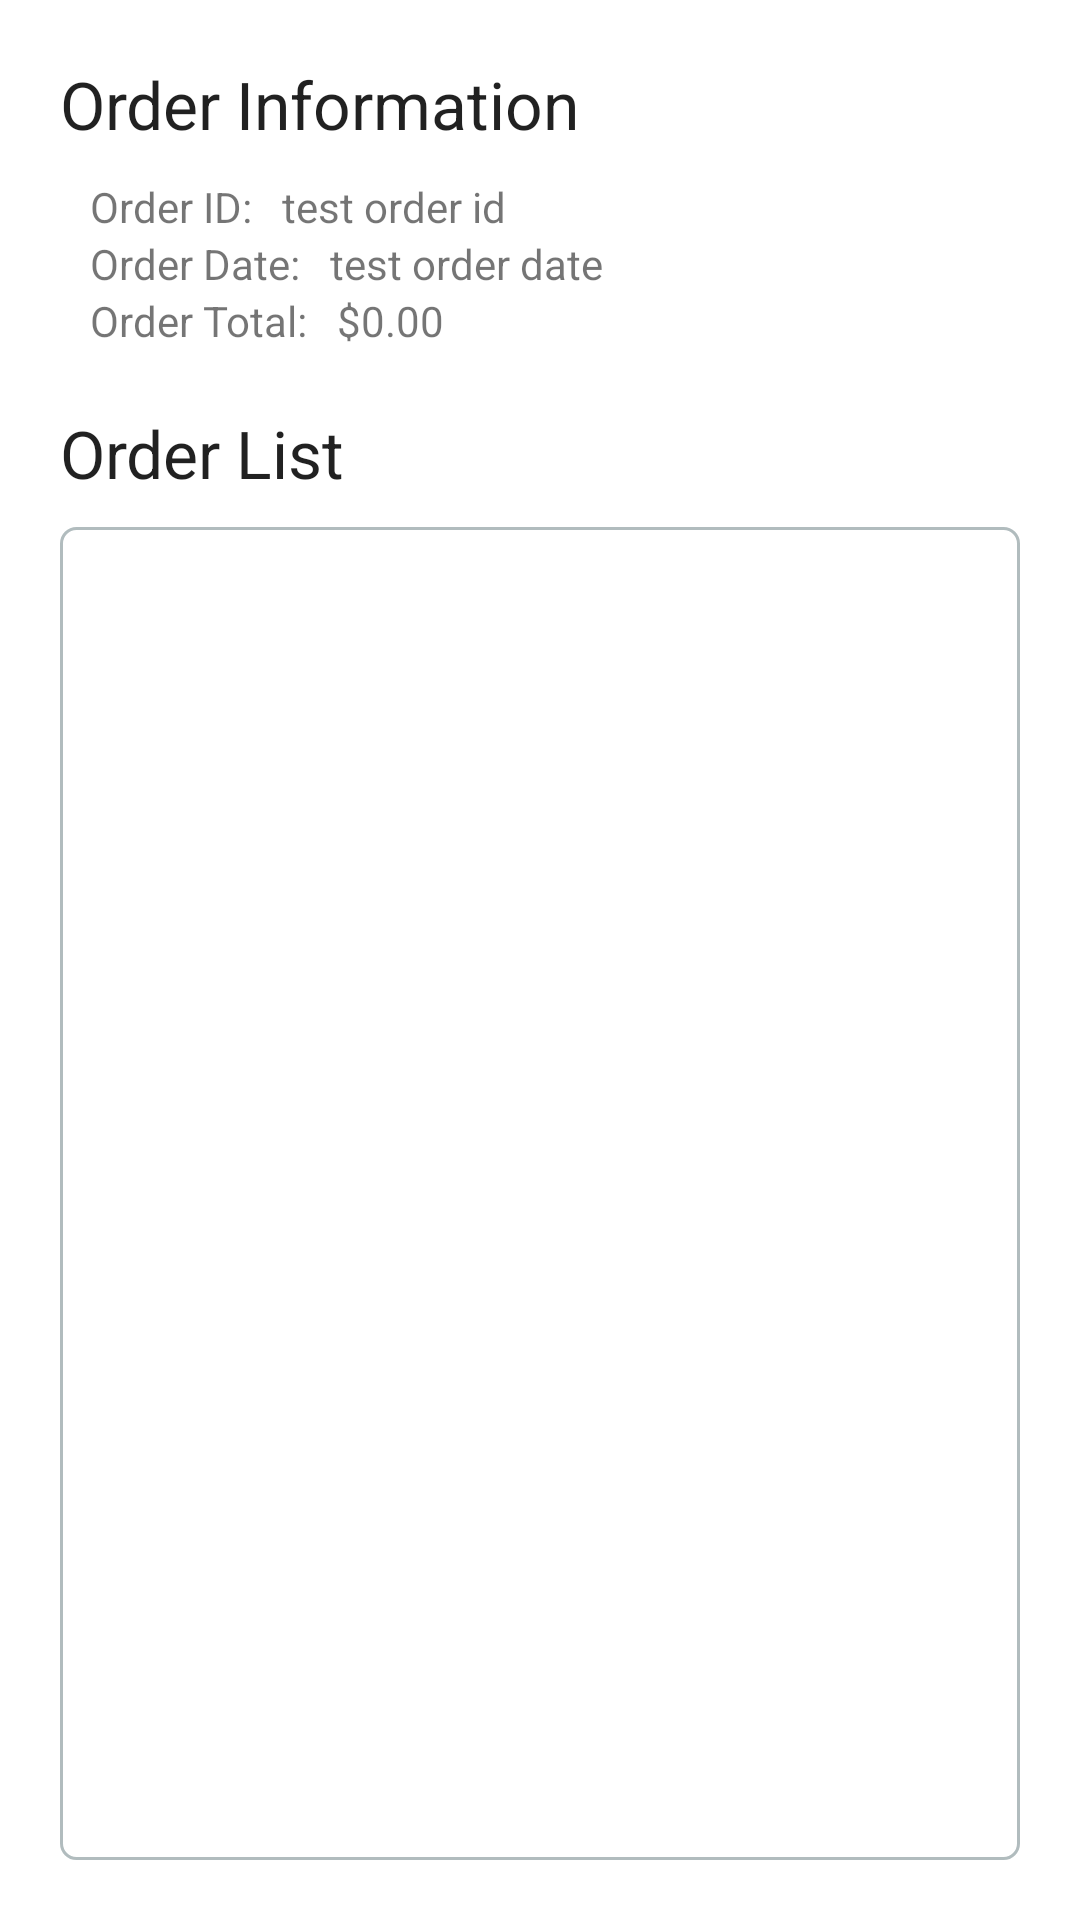

Android layout source for this screen:
<!-- AndroidManifest.xml: application theme Theme.Forest -->
<!-- res/layout/activity_detail_order.xml -->
<?xml version="1.0" encoding="utf-8"?>
<androidx.constraintlayout.widget.ConstraintLayout xmlns:android="http://schemas.android.com/apk/res/android"
    xmlns:app="http://schemas.android.com/apk/res-auto"
    xmlns:tools="http://schemas.android.com/tools"
    android:layout_width="match_parent"
    android:layout_height="match_parent"
    tools:context=".ui.mainActivity.account.orderHistory.orderDetail.OrderDetailActivity"
    android:padding="@dimen/padding_activity_fragment">

    <TextView
        android:id="@+id/textView_order_detail_label_info"
        android:layout_width="wrap_content"
        android:layout_height="wrap_content"
        android:text="@string/label_order_detail_order_information"
        android:textAppearance="@style/TextAppearance.AppCompat.Large"
        app:layout_constraintStart_toStartOf="parent"
        app:layout_constraintTop_toTopOf="parent" />

    <TextView
        android:id="@+id/textView_order_detail_label_order_id"
        android:layout_width="wrap_content"
        android:layout_height="wrap_content"
        android:layout_marginStart="10dp"
        android:layout_marginTop="10dp"
        android:text="@string/label_order_id"
        app:layout_constraintStart_toStartOf="parent"
        app:layout_constraintTop_toBottomOf="@+id/textView_order_detail_label_info" />

    <TextView
        android:id="@+id/textView_order_detail_order_id"
        android:layout_width="wrap_content"
        android:layout_height="wrap_content"
        android:layout_marginStart="10dp"
        android:text="@string/test_order_id"
        app:layout_constraintStart_toEndOf="@+id/textView_order_detail_label_order_id"
        app:layout_constraintTop_toTopOf="@+id/textView_order_detail_label_order_id" />

    <TextView
        android:id="@+id/textView_order_detail_label_order_date"
        android:layout_width="wrap_content"
        android:layout_height="wrap_content"
        android:text="@string/label_order_date"
        app:layout_constraintStart_toStartOf="@+id/textView_order_detail_label_order_id"
        app:layout_constraintTop_toBottomOf="@+id/textView_order_detail_label_order_id" />

    <TextView
        android:id="@+id/textView_order_detail_order_date"
        android:layout_width="wrap_content"
        android:layout_height="wrap_content"
        android:layout_marginStart="10dp"
        android:text="@string/test_order_date"
        app:layout_constraintStart_toEndOf="@+id/textView_order_detail_label_order_date"
        app:layout_constraintTop_toTopOf="@+id/textView_order_detail_label_order_date" />

    <TextView
        android:id="@+id/textView_order_detail_label_order_total"
        android:layout_width="wrap_content"
        android:layout_height="wrap_content"
        android:text="@string/label_order_total"
        app:layout_constraintStart_toStartOf="@+id/textView_order_detail_label_order_date"
        app:layout_constraintTop_toBottomOf="@+id/textView_order_detail_label_order_date" />

    <TextView
        android:id="@+id/textView_order_detail_order_total"
        android:layout_width="wrap_content"
        android:layout_height="wrap_content"
        android:layout_marginStart="10dp"
        android:text="@string/test_order_total"
        app:layout_constraintStart_toEndOf="@+id/textView_order_detail_label_order_total"
        app:layout_constraintTop_toTopOf="@+id/textView_order_detail_label_order_total" />

    <TextView
        android:id="@+id/textView_order_detail_label_order_list"
        android:layout_width="wrap_content"
        android:layout_height="wrap_content"
        android:layout_marginTop="20dp"
        android:text="@string/label_order_list"
        android:textAppearance="@style/TextAppearance.AppCompat.Large"
        app:layout_constraintStart_toStartOf="parent"
        app:layout_constraintTop_toBottomOf="@+id/textView_order_detail_label_order_total" />

    <LinearLayout
        android:layout_width="0dp"
        android:layout_height="0dp"
        android:orientation="vertical"
        android:background="@drawable/border_round_grey"
        app:layout_constraintEnd_toEndOf="parent"
        app:layout_constraintStart_toStartOf="@+id/textView_order_detail_label_order_list"
        app:layout_constraintTop_toBottomOf="@+id/textView_order_detail_label_order_list"
        app:layout_constraintBottom_toBottomOf="parent"
        android:layout_marginTop="10dp"
        android:padding="5dp"
        >
        <androidx.recyclerview.widget.RecyclerView
            android:id="@+id/recyclerView_order_detail_order_list"
            android:layout_width="match_parent"
            android:layout_height="wrap_content"
            >
        </androidx.recyclerview.widget.RecyclerView>
    </LinearLayout>


</androidx.constraintlayout.widget.ConstraintLayout>
<!-- resources referenced by this layout -->
<resources>
  <dimen name="padding_activity_fragment">20dp</dimen>
  <!-- drawable border_round_grey (drawable) -->
  <?xml version="1.0" encoding="utf-8"?>
  <shape xmlns:android="http://schemas.android.com/apk/res/android">
      <solid android:color="#FFFFFF"/>
      <stroke android:width="1dip" android:color="#B1BCBE" />
      <corners android:radius="5dip"/>
      <padding android:left="0dip" android:top="0dip" android:right="0dip" android:bottom="0dip" />
  </shape>
  <string name="label_order_date">Order Date:</string>
  <string name="label_order_detail_order_information">Order Information</string>
  <string name="label_order_id">Order ID:</string>
  <string name="label_order_list">Order List</string>
  <string name="label_order_total">Order Total:</string>
  <string name="test_order_date">test order date</string>
  <string name="test_order_id">test order id</string>
  <string name="test_order_total">$0.00</string>
  <style name="Theme.Forest" parent="Theme.MaterialComponents.DayNight.DarkActionBar">
          
          <item name="colorPrimary">@color/green</item>
          <item name="colorPrimaryVariant">@color/crusoe</item>
          <item name="colorOnPrimary">@color/white</item>
          
          <item name="colorSecondary">@color/atlantis</item>
          <item name="colorSecondaryVariant">@color/inch_worm</item>
          <item name="colorOnSecondary">@color/black</item>
          
          <item name="android:statusBarColor" tools:targetApi="l">?attr/colorPrimaryVariant</item>
          
      </style>
  <color name="green">#378805</color>
  <color name="crusoe">#26580F</color>
  <color name="white">#FFFFFFFF</color>
  <color name="atlantis">#86DC3D</color>
  <color name="inch_worm">#C5E90B</color>
  <color name="black">#FF000000</color>
</resources>
